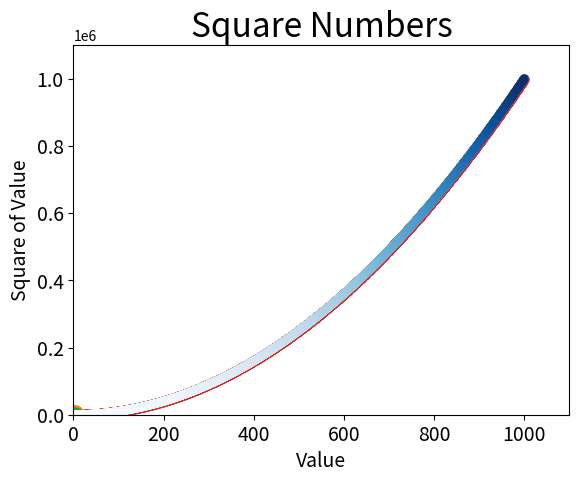

Reproduce this figure in Python.
# 15.2.3 使用scatter()绘制散点图并设置样式
# 绘制单个点，可使用函数scatter()，并向他传递一对x和y坐标，
# 将在指定位置上绘制一个点
import matplotlib.pyplot as plt

plt.scatter(2,4)
plt.show()

#设置输出样式
import matplotlib.pyplot as plt
plt.scatter(2,4,s=200) # 实参s设置了点的尺寸

# 设置图标标题并给坐标轴加上标签
plt.title("Square Numbers", fontsize=24)
plt.xlabel("Value", fontsize=14)
plt.ylabel("Square of Value",fontsize=14)

# 设置刻度标记的大小
plt.tick_params(axis="both",which="major",labelsize=14)

plt.show()

# 15.2.4 使用scatter()绘制一系列点
# 要绘制一系列点，向scatter()传递两个分别包含x值和y值的列表
import matplotlib.pyplot as plt

x_values = [1,2,3,4,5] #列表包含要计算平方值的数字
y_values = [1,4,9,16,25] # 列表包含每个数字的平方值
#matplotlib依次从每个列表读取一个值来绘制一给单。要绘制的点的坐标分别为
# (1,1),(2,4),(3,9),(4,16),(5,25)

plt.scatter(x_values,y_values, s=100)

# 设置图标标题并给坐标轴加上标签
plt.title("Square Numbers", fontsize=24)
plt.xlabel("Value", fontsize=14)
plt.ylabel("Square of Value",fontsize=14)

# 设置刻度标记的大小
plt.tick_params(axis="both",which="major",labelsize=14)

plt.show()

# 15.2.5 自动计算数据
#  绘制多点时，用python循环来替我们完成计算。下面是1000个点的代码
import matplotlib.pyplot as plt

x_values = list(range(1,1001)) # x值包含数字1-1000
y_values = [x**2 for x in x_values] # 遍历x列表计算平方

plt.scatter(x_values,y_values,s=40) # 输入列表和输出列表传递给scatter()

# 设置图标标题并给坐标轴加上标签
plt.title("Square Numbers", fontsize=24)
plt.xlabel("Value", fontsize=14)
plt.ylabel("Square of Value", fontsize=14)


# 设置每个坐标轴的取值范围
plt.axis([0, 1100, 0, 1100000])
#由于数据集较大，将点设置的较小，使用函数axis()制定了每个坐标轴的取值范围
# h函数axis()要求提供4个值：x和y的最小值和最大值

plt.show()  # 这个x 0 200 400, y为什么是0.0, 0.2, 0.4,0.8 1.0

# 15.2.6 删除数据点的轮廓。
# matplotlib默认蓝点黑轮廓，数据点不多时效果好，
# 数据点多的话，黑色轮廓粘在一起。删除数据点的轮廓，调用scatter()时传入实参edgecolor='none'
# plt.scatter(x_value,y_value,edgecolor='none',s=400)

# 15.2.7 自定义颜色。 修改数据点的颜色，可向scatter()传递参数c
# 将其设置为要使用的颜色的名称。
plt.scatter(x_values, y_values,c="red", edgecolor='none',s=40)
plt.show()
# 还可以使用rgb颜色模式自定义颜色。
# 传递参数c，设置元组包含0-1的小数值，分别表示红色，绿色，蓝色分量
plt.scatter(x_values, y_values,c=(0.2,1,0.8), edgecolor='none',s=40)
plt.show()

# 15.2.8 使用颜色映射
# pyplot内置了一组颜色映射。
import matplotlib.pyplot as plt

x_values = list(range(1,1001))
y_values = [x**2 for x in x_values]

# 将c设置了一个y值列表，使用参数cmap告诉pyplot使用哪个颜色映射y最小的为浅蓝色，最大为深蓝色
plt.scatter(x_values,y_values,c=y_values,cmap=plt.cm.Blues,edgecolor='none',s=40)

# 设置图标标题并给坐标轴加上标签
plt.title("Square Numbers", fontsize=24)
plt.xlabel("Value", fontsize=14)
plt.ylabel("Square of Value", fontsize=14)

plt.show()

# 15.2.9 自动保存列表
plt.savefig("squares_plot.png", bbox_inches="tight") # 让程序自动将图标保存到文件中
# 对plt.show()的调用替换为对plt.savefig()的调用。第一个实参指定以什么样的文件名保存图表。
# 第二个实参制定将图标多余的空白区域才剪掉。如果要保留空白，可以省略这个实参